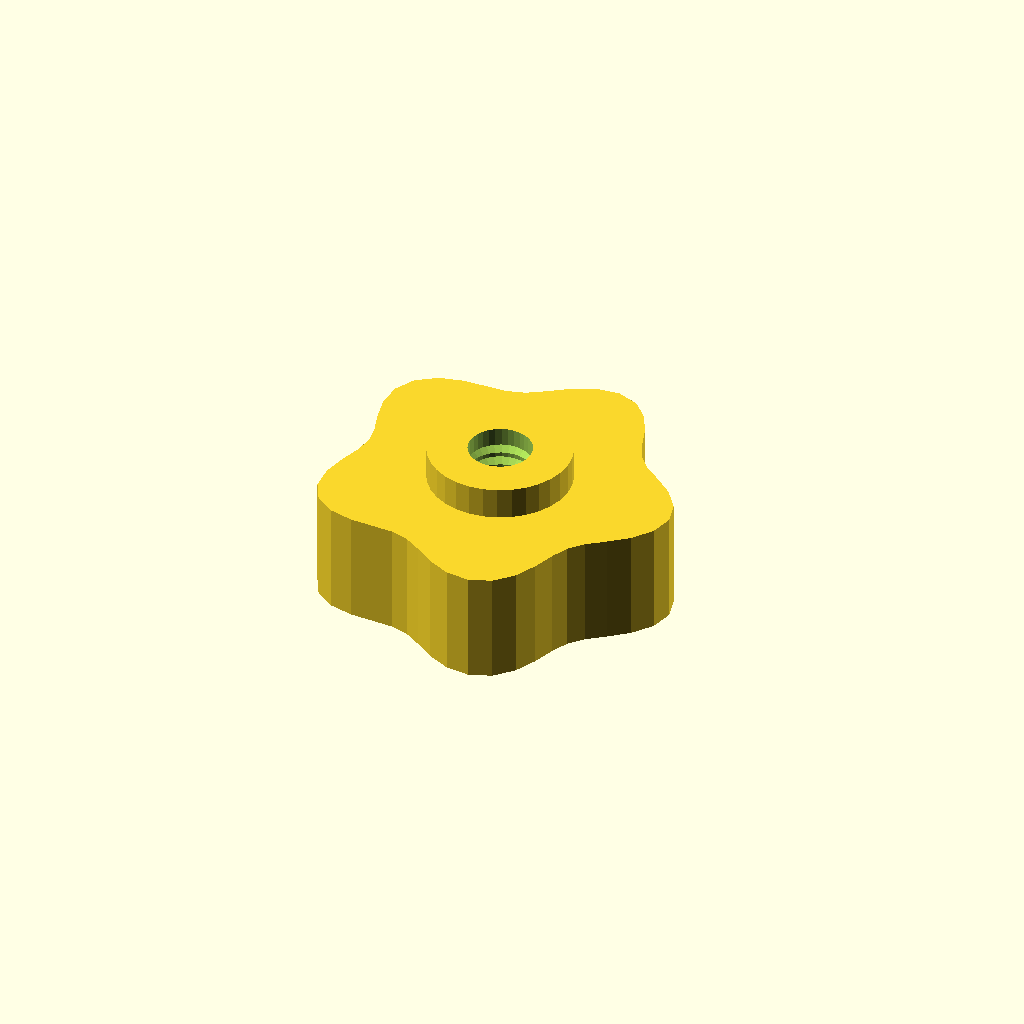
Cell 1: the model at its default parameters.
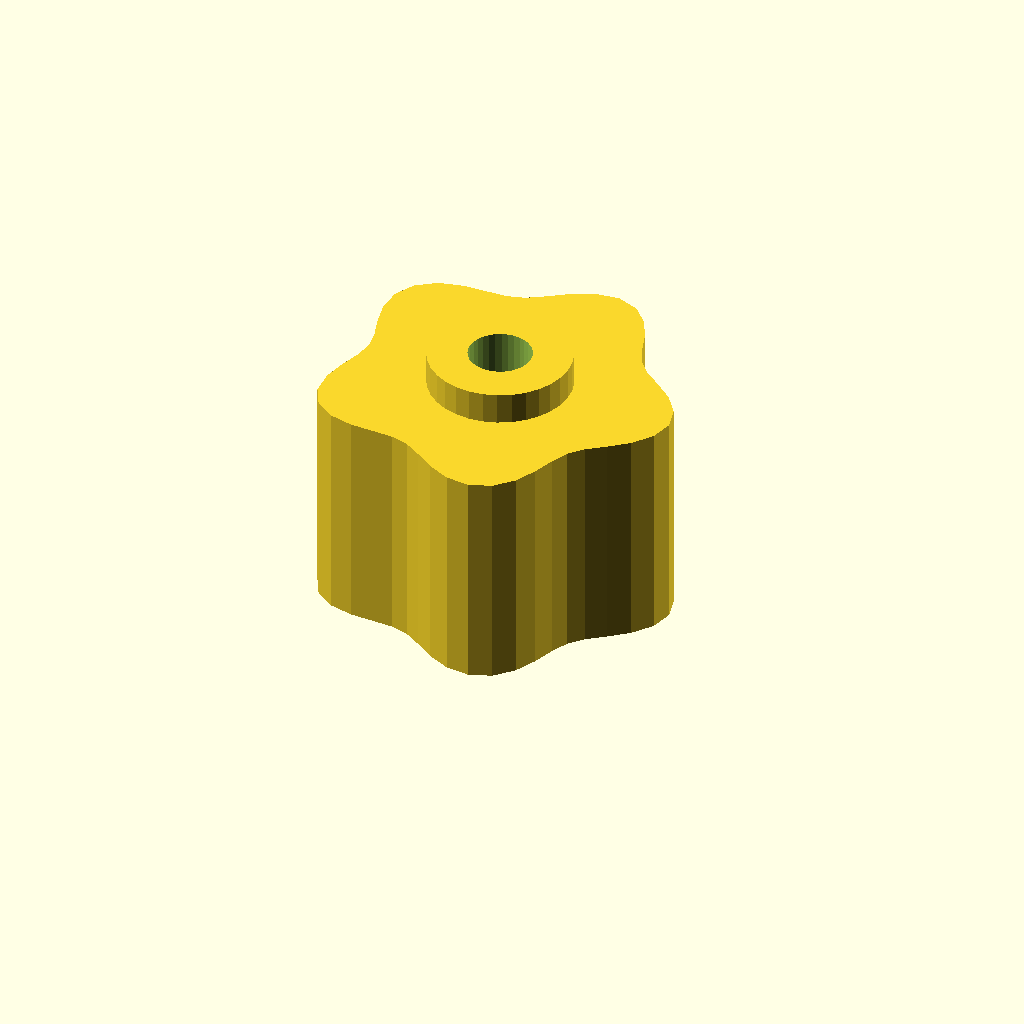
Cell 2 — grip_h set to 28, the other parameters unchanged.
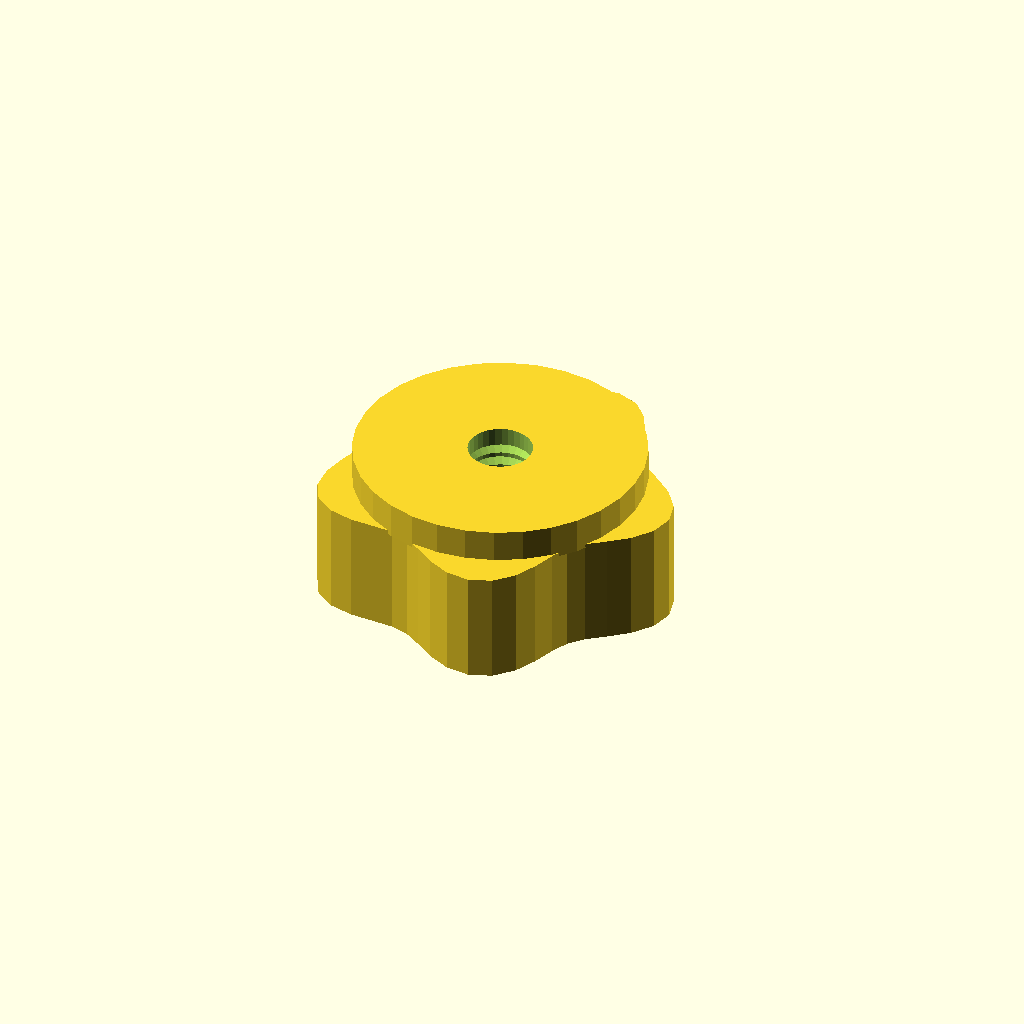
Cell 3: the same model with boss_d = 35.88.
One fixed orthographic camera (rotation 55°, 0°, 25°; colour scheme Cornfield) for every cell.
OpenSCAD source file optional_data/data/gen3/thumbscrews/part_0043.scad:
$fn = 32;

// ----------------------------------------------------------------------
// Thumb nut: 5 lobe grip, 18 mm tall, M7.94 thread
// ----------------------------------------------------------------------

// --- parameters (mm) ---
base_r = 20;              // grip base radius
lobe_amp = 2.5;           // lobe height above the base radius
lobes = 5;                // number of grip lobes
grip_h = 14;              // grip height
boss_d = 17.94;           // threaded boss diameter
boss_h = 4;               // boss height
bore_d = 7.94;            // thread core diameter
pitch = 1.75;             // thread pitch
thread_d = 1.05;          // thread depth

grip = [[22.5, 0], [21.795, 2.869], [19.944, 5.344], [17.594, 7.288], [15.446, 8.917], [13.901, 10.666], [12.892, 12.892], [11.977, 15.608], [10.625, 18.403], [8.538, 20.611], [5.801, 21.651], [2.809, 21.338], [0, 20], [-2.412, 18.32], [-4.551, 16.986], [-6.77, 16.344], [-9.375, 16.238], [-12.374, 16.126], [-15.392, 15.392], [-17.833, 13.684], [-19.196, 11.083], [-19.361, 8.02], [-18.694, 5.009], [-17.862, 2.352], [-17.5, 0], [-17.862, -2.352], [-18.694, -5.009], [-19.361, -8.02], [-19.196, -11.083], [-17.833, -13.684], [-15.392, -15.392], [-12.374, -16.126], [-9.375, -16.238], [-6.77, -16.344], [-4.551, -16.986], [-2.412, -18.32], [0, -20], [2.809, -21.338], [5.801, -21.651], [8.538, -20.611], [10.625, -18.403], [11.977, -15.608], [12.892, -12.892], [13.901, -10.666], [15.446, -8.917], [17.594, -7.288], [19.944, -5.344], [21.795, -2.869]];

difference() {
  union() {
    /* grip outline extruded straight up */
    linear_extrude(height = grip_h) polygon(grip);
    /* boss sunk half a millimetre into the grip */
    translate([0, 0, grip_h - 0.5]) cylinder(h = boss_h + 0.5, d = boss_d);
  }
  /* threaded bore through grip and boss */
  translate([0, 0, -2.5]) cylinder(h = grip_h + boss_h + 5, d = bore_d);
  translate([0, 0, 2.0]) rotate_extrude() polygon([[2.969, 0], [2.969, 14], [3.469, 14], [5.019, 13.125], [3.469, 12.25], [5.019, 11.375], [3.469, 10.5], [5.019, 9.625], [3.469, 8.75], [5.019, 7.875], [3.469, 7], [5.019, 6.125], [3.469, 5.25], [5.019, 4.375], [3.469, 3.5], [5.019, 2.625], [3.469, 0], [2.969, 0]]);
}
Parameter table extracted from the source (name, type, default, range or options):
base_r: number, default 20
lobe_amp: number, default 2.5
lobes: number, default 5
grip_h: number, default 14
boss_d: number, default 17.94
boss_h: number, default 4
bore_d: number, default 7.94
pitch: number, default 1.75
thread_d: number, default 1.05
